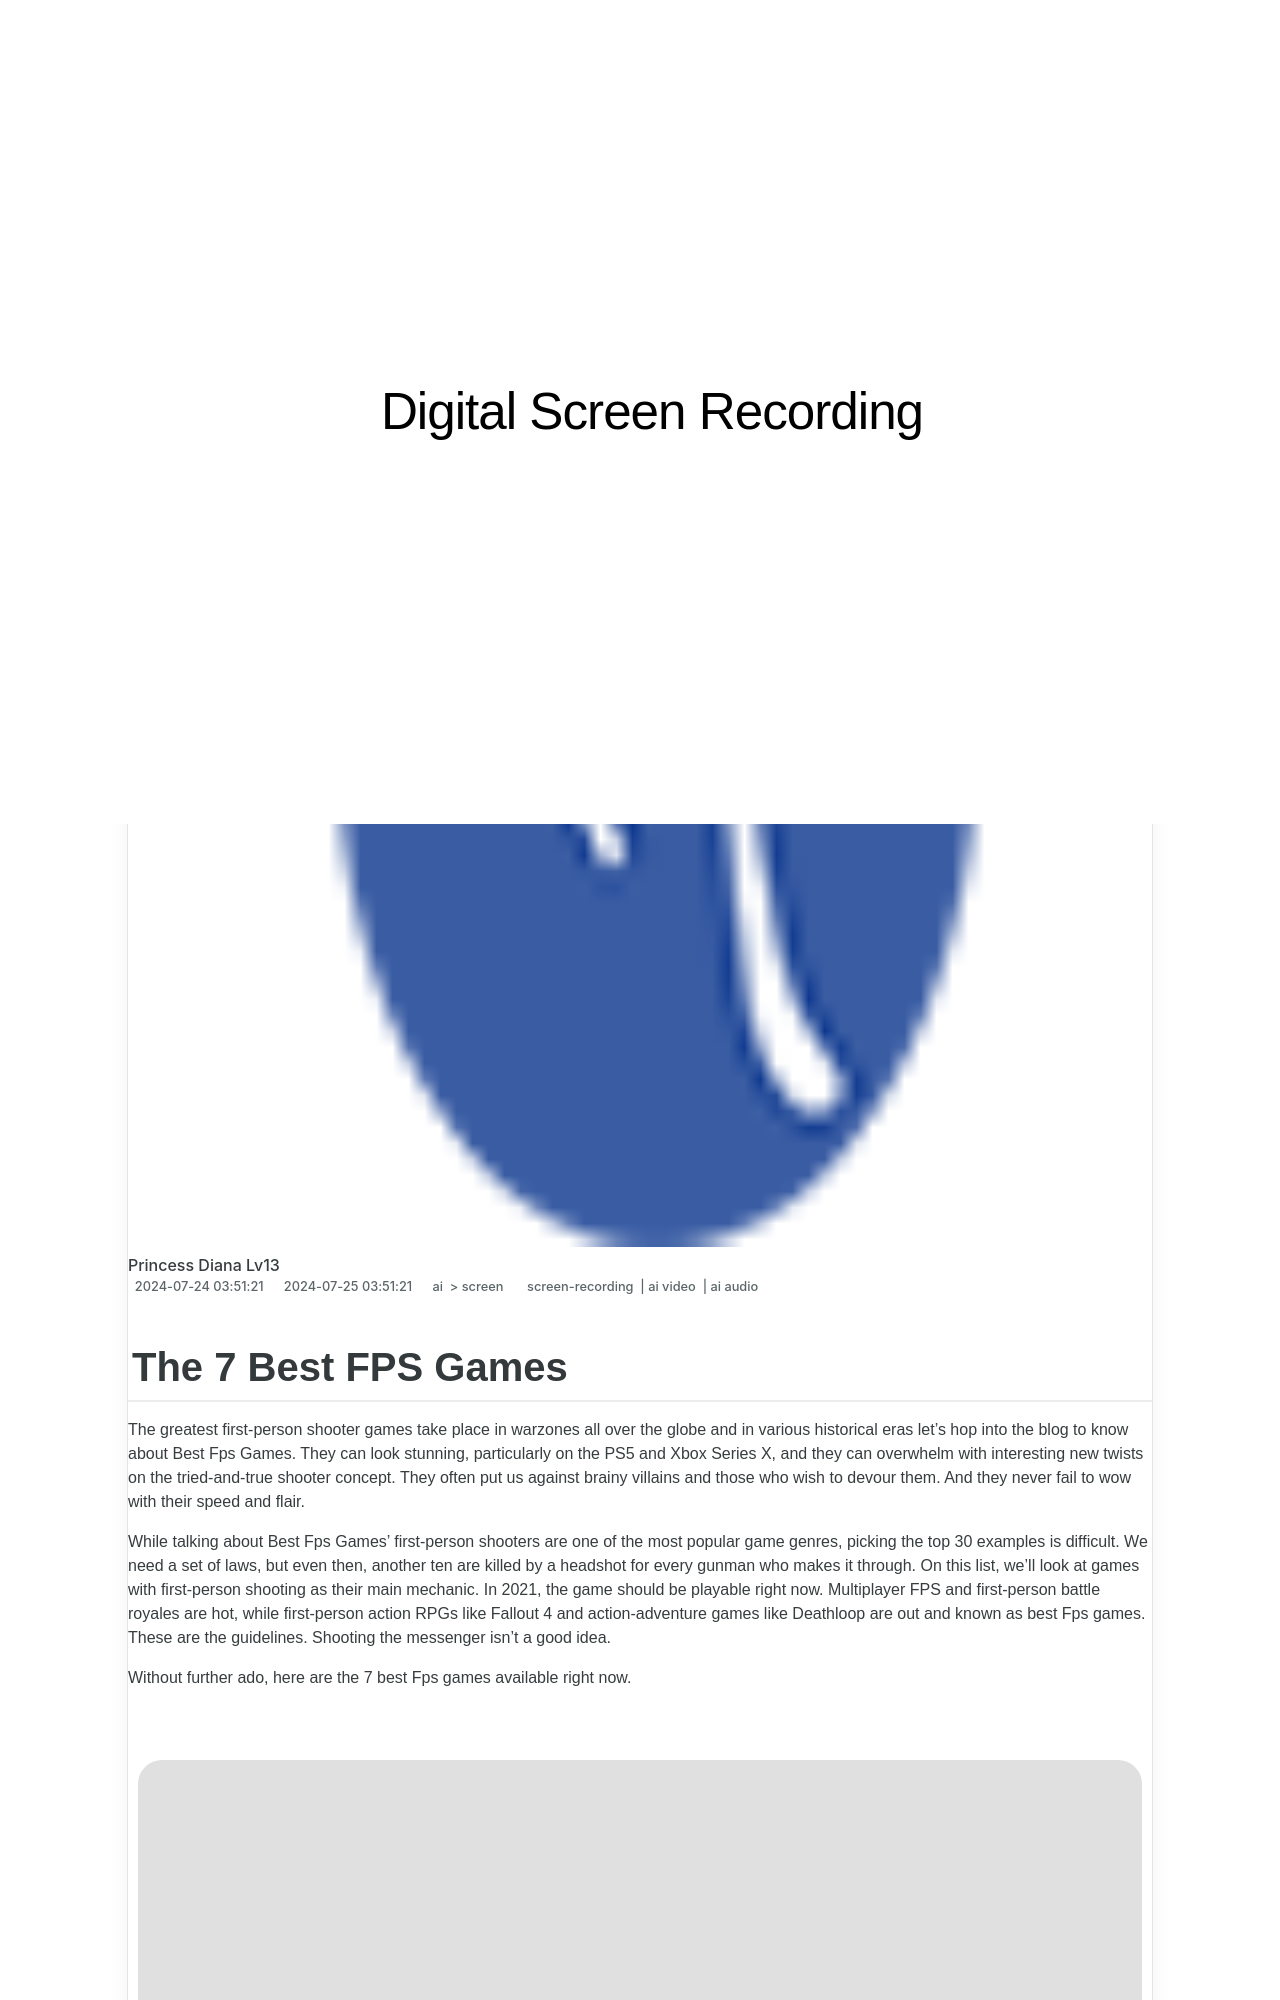

repository: techidaily/site-digital-screen-recording · page: 1716040967949-updated-2024-approved-the-7-best-fps-games/index.html · generator: jekyll

---
title: "\"[Updated] 2024 Approved  The 7 Best FPS Games\""
date: 2024-07-24T03:51:21.717Z
updated: 2024-07-25T03:51:21.717Z
tags: 
  - screen-recording
  - ai video
  - ai audio
categories: 
  - ai
  - screen
description: "\"This Article Describes [Updated] 2024 Approved: The 7 Best FPS Games\""
excerpt: "\"This Article Describes [Updated] 2024 Approved: The 7 Best FPS Games\""
keywords: "\"2024 VR Games,Top Virtual Play,Future Gaming Trends,Next-Gen VR Games,2024 Game Innovations,Best VR Business Sims,Leading VR Enterprise Titles\""
thumbnail: https://thmb.techidaily.com/bab43c6ebbd68c7b02aa8931b44c8b3c5cf156c7a7bd1aa24fbe3ea34de877b1.jpg
---
